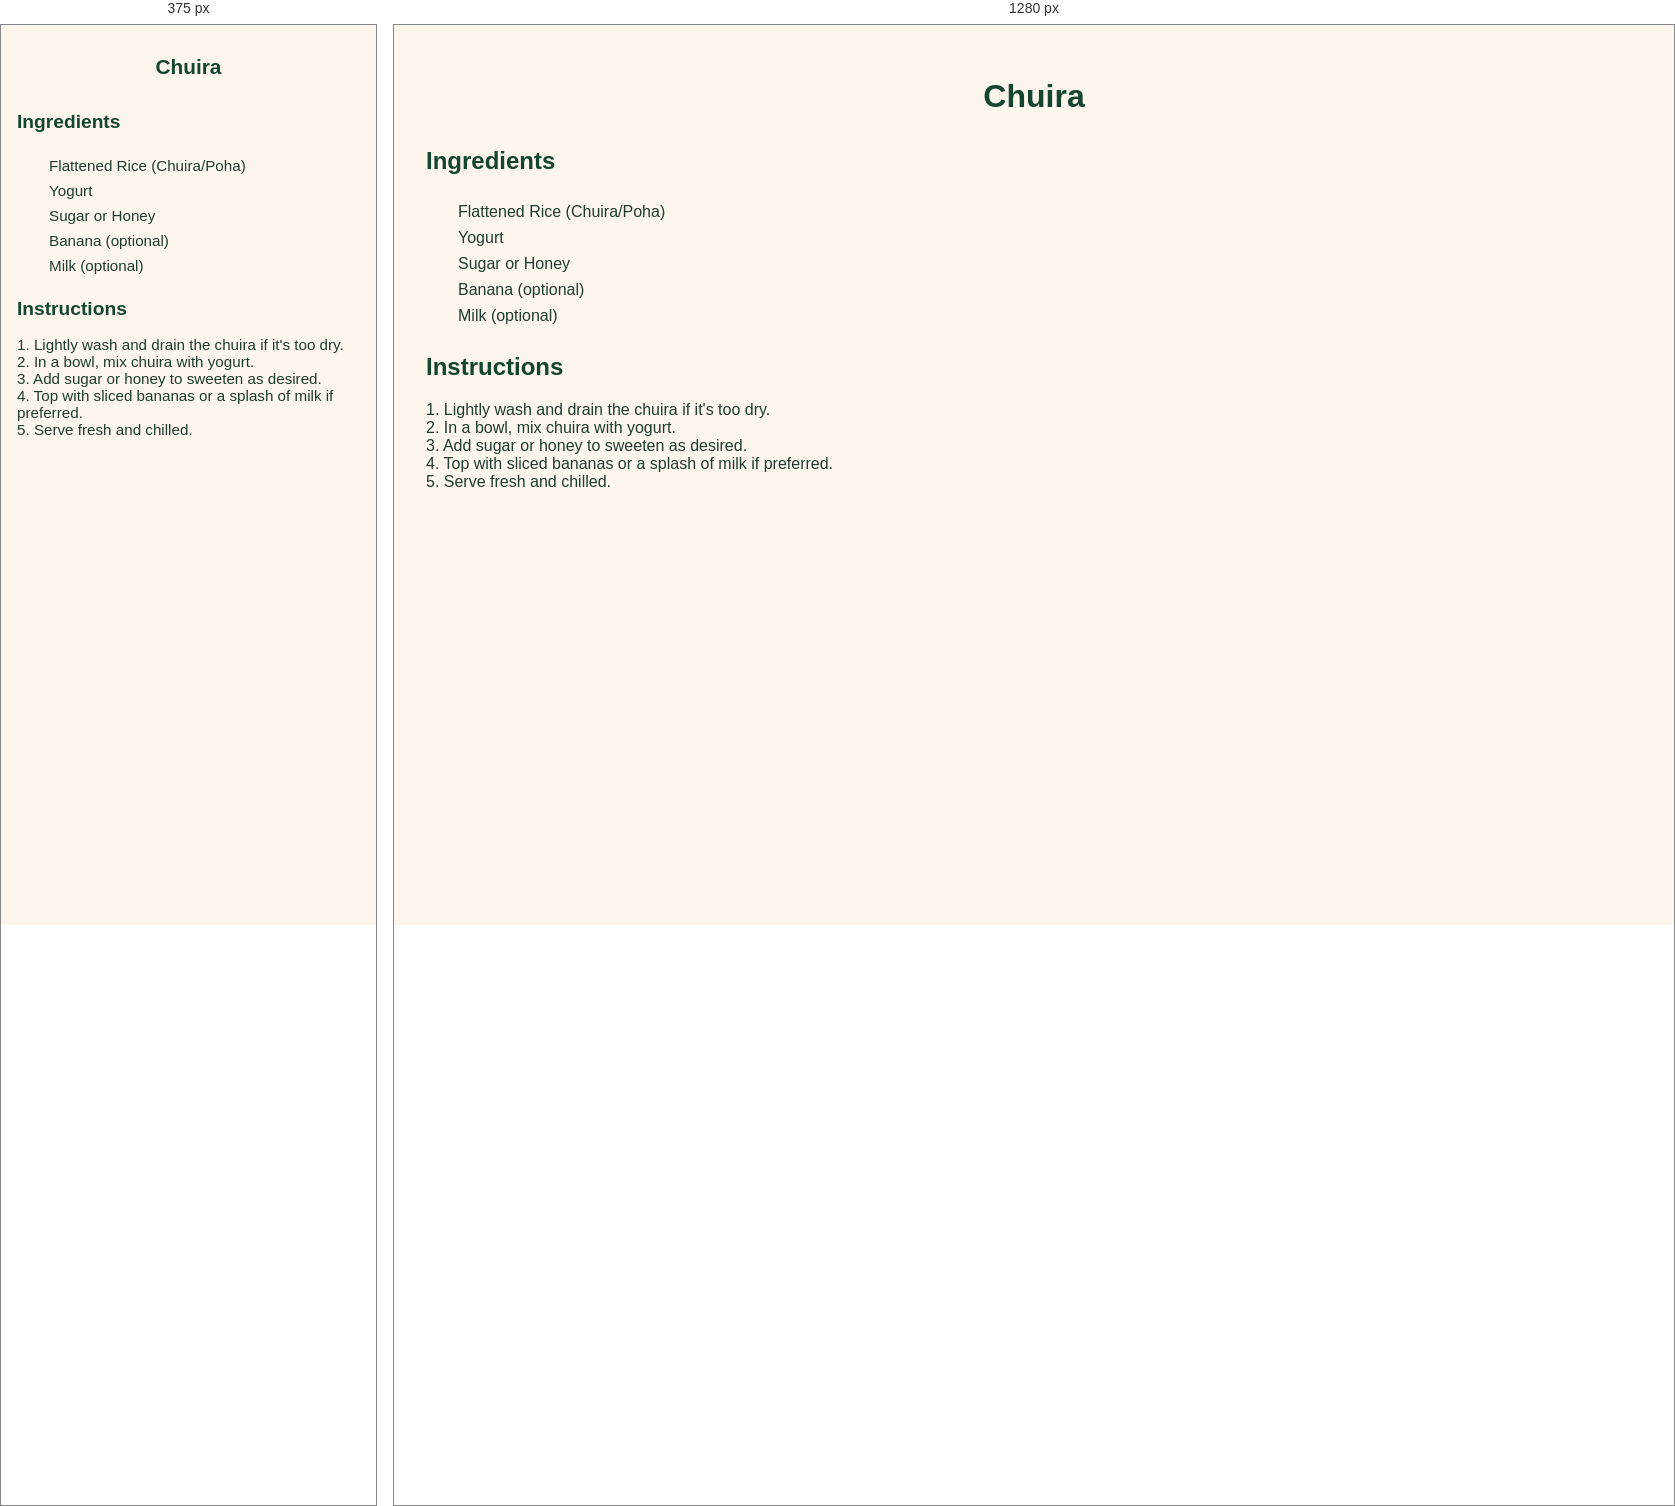
Rendered at 375 px and 1280 px, left to right.

<!-- file: chuira.html -->
<!DOCTYPE html>
<html lang="en">
<head>
  <meta charset="UTF-8">
  <title>Chuira Recipe</title>
  <link rel="stylesheet" href="../styles.css">
</head>
<body>
  <header>
    <h1>Chuira</h1>
  </header>

  <main>
    <h2>Ingredients</h2>
    <ul class="ingredients">
      <li>Flattened Rice (Chuira/Poha)</li>
      <li>Yogurt</li>
      <li>Sugar or Honey</li>
      <li>Banana (optional)</li>
      <li>Milk (optional)</li>
    </ul>

    <div id="inventory-check-result" style="margin-top: 1rem; font-weight: bold;"></div>

    <h2>Instructions</h2>
    <p>
      1. Lightly wash and drain the chuira if it's too dry.<br>
      2. In a bowl, mix chuira with yogurt.<br>
      3. Add sugar or honey to sweeten as desired.<br>
      4. Top with sliced bananas or a splash of milk if preferred.<br>
      5. Serve fresh and chilled.
    </p>
  </main>

  <script src="../script.js"></script>
</body>
</html>


/* @media block from styles.css */
@media screen and (max-width: 600px) {
  body {
    padding: 1rem;
    font-size: 0.95rem;
  }

  h1 {
    font-size: 1.5rem;
  }

  h2 {
    font-size: 1.2rem;
  }

  #searchInput {
    width: 100%;
    font-size: 1rem;
    padding: 0.6rem;
  }

  .has-ingredients {
    padding: 0.8rem;
  }

  button {
    font-size: 0.85rem;
    padding: 0.5rem 0.75rem;
  }

  #grocery-list {
    padding: 1rem;
    font-size: 0.9rem;
  }

  footer, nav, .tagline {
    text-align: center;
  }
}

/* @media block from styles.css */
@media screen and (max-width: 600px) {
  nav.top-nav {
    flex-direction: column;
    align-items: center;
    gap: 0.75rem;
    padding: 1rem;
  }

  nav.top-nav a {
    font-size: 1rem;
    padding: 0.6rem 1.2rem;
    width: 100%;
    text-align: center;
  }

  header h1 {
    font-size: 1.3rem;
  }

  .tagline {
    font-size: 0.95rem;
  }

  .container,
  main section,
  #grocery-list,
  .inventory-card {
    padding: 1rem;
    margin: 1rem;
  }

  button,
  input[type="text"],
  input[type="number"] {
    font-size: 0.95rem;
    padding: 0.5rem;
  }

  .inventory-inputs {
    flex-direction: column;
    gap: 0.5rem;
  }

  .inventory-actions {
    flex-direction: column;
    align-items: stretch;
  }
}